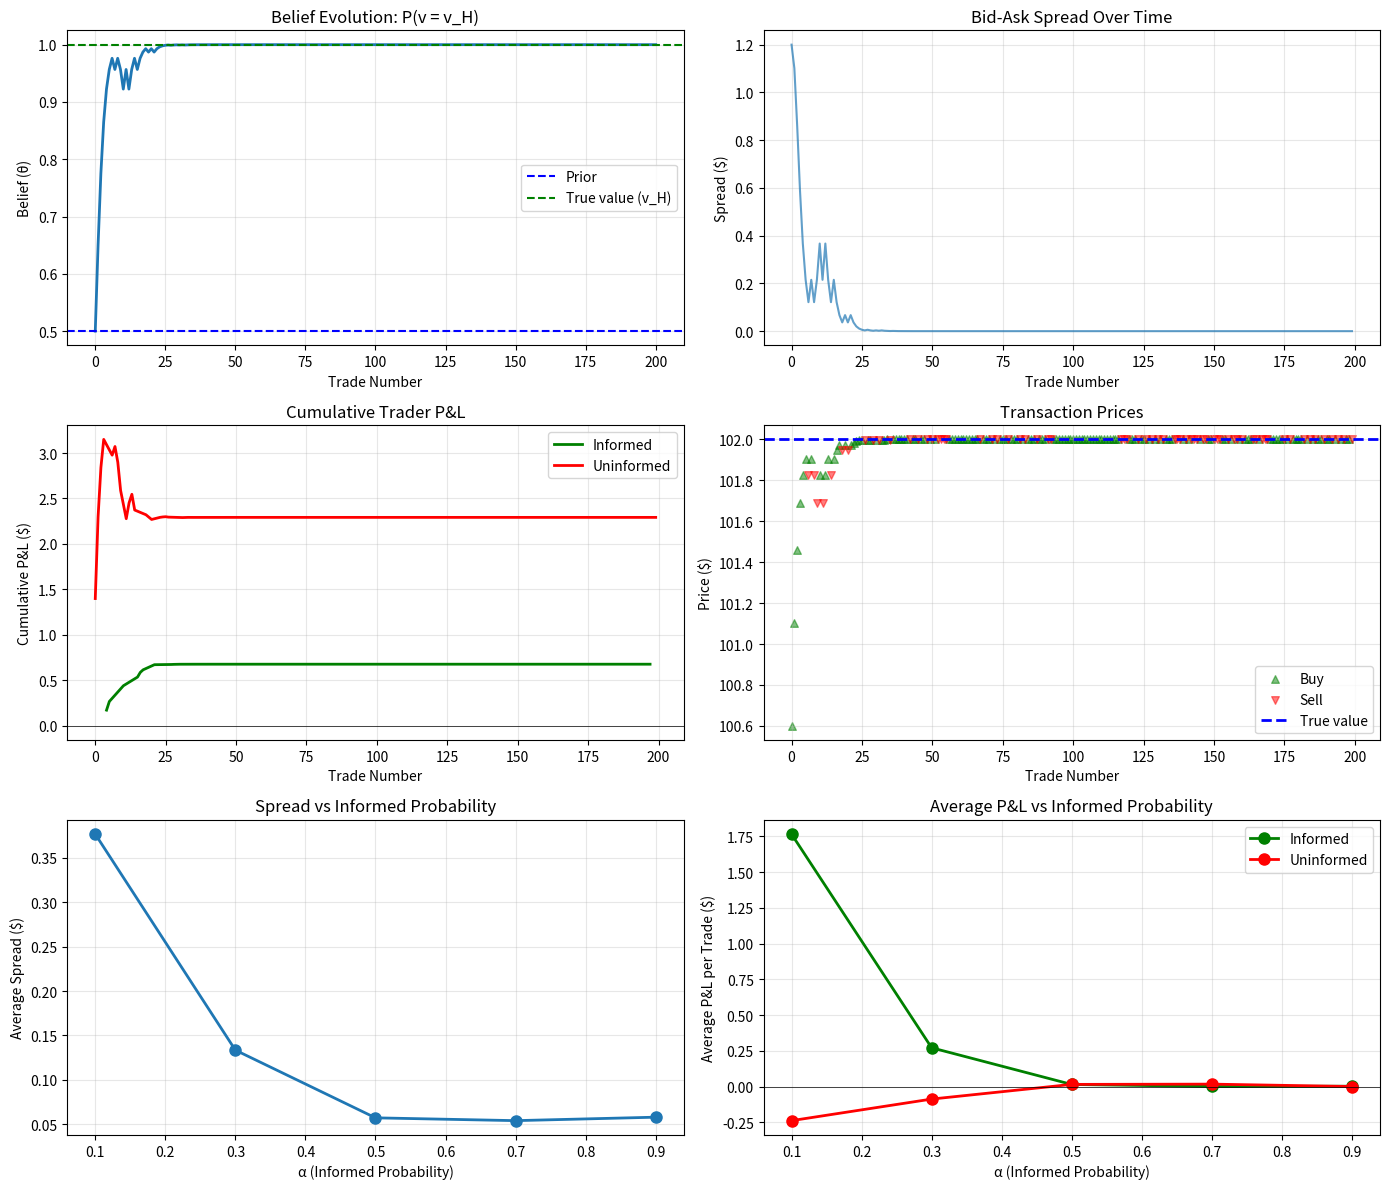

Reproduce this figure in Python.
import numpy as np
import pandas as pd
import matplotlib.pyplot as plt
from scipy.stats import beta
from dataclasses import dataclass

@dataclass
class GlostenMilgromParams:
    """Glosten-Milgrom model parameters"""
    v_L: float         # Low asset value
    v_H: float         # High asset value
    alpha: float       # Probability of informed trader
    theta_0: float     # Prior belief P(v = v_H)
    
class GlostenMilgromModel:
    """Glosten-Milgrom sequential trade model"""
    
    def __init__(self, params: GlostenMilgromParams):
        self.params = params
        
        # Current belief
        self.theta = params.theta_0
        
        # Trade history
        self.trades = []
        self.beliefs = [params.theta_0]
        self.spreads = []
        
    def expected_value(self, theta):
        """Expected value given belief theta"""
        return theta * self.params.v_H + (1 - theta) * self.params.v_L
    
    def compute_quotes(self):
        """
        Compute bid and ask quotes
        
        Ask = E[v | buy]
        Bid = E[v | sell]
        """
        alpha = self.params.alpha
        theta = self.theta
        v_H = self.params.v_H
        v_L = self.params.v_L
        
        # Probability of buy
        # P(buy) = P(buy | v_H)·P(v_H) + P(buy | v_L)·P(v_L)
        # P(buy | v_H) = α (informed buy) + (1-α)·0.5 (uninformed)
        # P(buy | v_L) = 0 (informed don't buy) + (1-α)·0.5 (uninformed)
        
        P_buy_given_H = alpha + (1 - alpha) * 0.5
        P_buy_given_L = (1 - alpha) * 0.5
        P_buy = P_buy_given_H * theta + P_buy_given_L * (1 - theta)
        
        # Updated belief after buy: P(v_H | buy)
        if P_buy > 0:
            theta_buy = (P_buy_given_H * theta) / P_buy
        else:
            theta_buy = theta
        
        # Ask quote
        ask = theta_buy * v_H + (1 - theta_buy) * v_L
        
        # Probability of sell
        P_sell_given_H = (1 - alpha) * 0.5
        P_sell_given_L = alpha + (1 - alpha) * 0.5
        P_sell = P_sell_given_H * theta + P_sell_given_L * (1 - theta)
        
        # Updated belief after sell: P(v_H | sell)
        if P_sell > 0:
            theta_sell = (P_sell_given_H * theta) / P_sell
        else:
            theta_sell = theta
        
        # Bid quote
        bid = theta_sell * v_H + (1 - theta_sell) * v_L
        
        # Mid-quote
        mid = 0.5 * (bid + ask)
        
        # Spread
        spread = ask - bid
        
        return {
            'bid': bid,
            'ask': ask,
            'mid': mid,
            'spread': spread,
            'theta_buy': theta_buy,
            'theta_sell': theta_sell
        }
    
    def update_belief(self, trade_direction):
        """
        Update belief after observing trade
        
        trade_direction: 'buy' or 'sell'
        """
        quotes = self.compute_quotes()
        
        if trade_direction == 'buy':
            self.theta = quotes['theta_buy']
        else:
            self.theta = quotes['theta_sell']
        
        self.beliefs.append(self.theta)
    
    def simulate_trade(self, true_value):
        """
        Simulate one trade
        
        true_value: Either v_L or v_H
        """
        alpha = self.params.alpha
        
        # Determine trader type
        is_informed = np.random.random() < alpha
        
        if is_informed:
            # Informed trader knows true value
            if true_value == self.params.v_H:
                direction = 'buy'
            else:
                direction = 'sell'
        else:
            # Uninformed trades randomly
            direction = 'buy' if np.random.random() < 0.5 else 'sell'
        
        # Get quotes before trade
        quotes = self.compute_quotes()
        
        # Execute trade
        if direction == 'buy':
            price = quotes['ask']
        else:
            price = quotes['bid']
        
        # Trader profit/loss
        trader_pnl = (true_value - price) if direction == 'buy' else (price - true_value)
        
        # Market maker profit/loss
        mm_pnl = -trader_pnl
        
        # Record trade
        self.trades.append({
            'direction': direction,
            'price': price,
            'true_value': true_value,
            'is_informed': is_informed,
            'trader_pnl': trader_pnl,
            'mm_pnl': mm_pnl,
            'bid': quotes['bid'],
            'ask': quotes['ask'],
            'spread': quotes['spread'],
            'theta_before': self.beliefs[-1]
        })
        
        self.spreads.append(quotes['spread'])
        
        # Update belief
        self.update_belief(direction)
        
        return direction, price
    
    def run_simulation(self, n_trades, true_value):
        """Run full simulation with n_trades"""
        for i in range(n_trades):
            self.simulate_trade(true_value)
        
        return pd.DataFrame(self.trades)

def comparative_analysis():
    """Compare different levels of informed trading"""
    
    base_params = {
        'v_L': 98,
        'v_H': 102,
        'theta_0': 0.5
    }
    
    alpha_values = [0.1, 0.3, 0.5, 0.7, 0.9]
    results = []
    
    for alpha in alpha_values:
        params = GlostenMilgromParams(**base_params, alpha=alpha)
        model = GlostenMilgromModel(params)
        
        # True value is high
        true_value = params.v_H
        
        # Run simulation
        df = model.run_simulation(n_trades=100, true_value=true_value)
        
        # Calculate metrics
        avg_spread = df['spread'].mean()
        final_belief = model.beliefs[-1]
        convergence_rate = abs(final_belief - params.theta_0)
        
        # Profitability
        informed_trades = df[df['is_informed']]
        uninformed_trades = df[~df['is_informed']]
        
        avg_informed_pnl = informed_trades['trader_pnl'].mean() if len(informed_trades) > 0 else 0
        avg_uninformed_pnl = uninformed_trades['trader_pnl'].mean() if len(uninformed_trades) > 0 else 0
        
        results.append({
            'alpha': alpha,
            'avg_spread': avg_spread,
            'final_belief': final_belief,
            'convergence': convergence_rate,
            'informed_pnl': avg_informed_pnl,
            'uninformed_pnl': avg_uninformed_pnl,
            'mm_pnl': df['mm_pnl'].sum()
        })
    
    return pd.DataFrame(results)

# Run simulations
print("="*80)
print("GLOSTEN-MILGROM MODEL SIMULATION")
print("="*80)

# Baseline simulation
params_base = GlostenMilgromParams(v_L=98, v_H=102, alpha=0.3, theta_0=0.5)
model_base = GlostenMilgromModel(params_base)

print(f"\nParameters:")
print(f"  Low value (v_L): ${params_base.v_L:.2f}")
print(f"  High value (v_H): ${params_base.v_H:.2f}")
print(f"  Value range: ${params_base.v_H - params_base.v_L:.2f}")
print(f"  Informed probability (α): {params_base.alpha:.1%}")
print(f"  Prior belief (θ₀): {params_base.theta_0:.1%}")

# Initial quotes
initial_quotes = model_base.compute_quotes()
print(f"\nInitial Quotes:")
print(f"  Bid: ${initial_quotes['bid']:.4f}")
print(f"  Ask: ${initial_quotes['ask']:.4f}")
print(f"  Mid: ${initial_quotes['mid']:.4f}")
print(f"  Spread: ${initial_quotes['spread']:.4f} ({initial_quotes['spread']/initial_quotes['mid']*10000:.1f} bps)")

# Simulate with true value = v_H
true_value = params_base.v_H
df_trades = model_base.run_simulation(n_trades=200, true_value=true_value)

print(f"\nSimulation Results (N=200 trades, true value=${true_value}):")
print(f"  Final belief P(v_H): {model_base.beliefs[-1]:.4f}")
print(f"  Initial spread: ${df_trades['spread'].iloc[0]:.4f}")
print(f"  Final spread: ${df_trades['spread'].iloc[-1]:.4f}")
print(f"  Average spread: ${df_trades['spread'].mean():.4f}")

# Trader profitability
informed = df_trades[df_trades['is_informed']]
uninformed = df_trades[~df_trades['is_informed']]

print(f"\nTrader Profitability:")
print(f"  Informed traders: {len(informed)} trades, avg P&L ${informed['trader_pnl'].mean():.4f}")
print(f"  Uninformed traders: {len(uninformed)} trades, avg P&L ${uninformed['trader_pnl'].mean():.4f}")
print(f"  Market maker: total P&L ${df_trades['mm_pnl'].sum():.4f} (should be ~0)")

# Learning dynamics
buy_trades = df_trades[df_trades['direction'] == 'buy']
sell_trades = df_trades[df_trades['direction'] == 'sell']

print(f"\nTrade Direction (true value is HIGH):")
print(f"  Buy trades: {len(buy_trades)} ({len(buy_trades)/len(df_trades)*100:.1f}%)")
print(f"  Sell trades: {len(sell_trades)} ({len(sell_trades)/len(df_trades)*100:.1f}%)")
print(f"  Informed buy: {len(buy_trades[buy_trades['is_informed']])/len(buy_trades)*100:.1f}% of buys")
print(f"  Informed sell: {len(sell_trades[sell_trades['is_informed']])/len(sell_trades)*100:.1f}% of sells")

# Comparative statics
print("\n" + "="*80)
print("COMPARATIVE STATICS: INFORMED TRADING PROBABILITY")
print("="*80)

df_comp = comparative_analysis()

print("\nEffect of α on Market Quality:")
print(df_comp.to_string(index=False))

print(f"\nKey Observations:")
print(f"  1. Spread increases with α (more adverse selection)")
print(f"  2. Convergence rate increases with α (faster learning)")
print(f"  3. Informed traders always profit on average")
print(f"  4. Uninformed traders lose more as α increases")
print(f"  5. Market maker breaks even (competitive assumption)")

# Visualization
fig, axes = plt.subplots(3, 2, figsize=(14, 12))

# Plot 1: Belief evolution
axes[0, 0].plot(model_base.beliefs, linewidth=2)
axes[0, 0].axhline(params_base.theta_0, color='blue', linestyle='--', label='Prior')
axes[0, 0].axhline(1.0, color='green', linestyle='--', label='True value (v_H)')
axes[0, 0].set_title('Belief Evolution: P(v = v_H)')
axes[0, 0].set_xlabel('Trade Number')
axes[0, 0].set_ylabel('Belief (θ)')
axes[0, 0].legend()
axes[0, 0].grid(alpha=0.3)

# Plot 2: Spread evolution
axes[0, 1].plot(df_trades['spread'], linewidth=1.5, alpha=0.7)
axes[0, 1].set_title('Bid-Ask Spread Over Time')
axes[0, 1].set_xlabel('Trade Number')
axes[0, 1].set_ylabel('Spread ($)')
axes[0, 1].grid(alpha=0.3)

# Plot 3: Cumulative P&L
df_trades['cum_informed_pnl'] = informed['trader_pnl'].cumsum() if len(informed) > 0 else []
df_trades['cum_uninformed_pnl'] = uninformed['trader_pnl'].cumsum() if len(uninformed) > 0 else []

if len(informed) > 0:
    axes[1, 0].plot(informed.index, informed['trader_pnl'].cumsum(), 
                    label='Informed', linewidth=2, color='green')
if len(uninformed) > 0:
    axes[1, 0].plot(uninformed.index, uninformed['trader_pnl'].cumsum(), 
                    label='Uninformed', linewidth=2, color='red')

axes[1, 0].axhline(0, color='black', linestyle='-', linewidth=0.5)
axes[1, 0].set_title('Cumulative Trader P&L')
axes[1, 0].set_xlabel('Trade Number')
axes[1, 0].set_ylabel('Cumulative P&L ($)')
axes[1, 0].legend()
axes[1, 0].grid(alpha=0.3)

# Plot 4: Trade prices
axes[1, 1].scatter(df_trades.index[df_trades['direction']=='buy'], 
                   df_trades['price'][df_trades['direction']=='buy'], 
                   c='green', marker='^', alpha=0.5, label='Buy', s=30)
axes[1, 1].scatter(df_trades.index[df_trades['direction']=='sell'], 
                   df_trades['price'][df_trades['direction']=='sell'], 
                   c='red', marker='v', alpha=0.5, label='Sell', s=30)
axes[1, 1].axhline(true_value, color='blue', linestyle='--', linewidth=2, label='True value')
axes[1, 1].set_title('Transaction Prices')
axes[1, 1].set_xlabel('Trade Number')
axes[1, 1].set_ylabel('Price ($)')
axes[1, 1].legend()
axes[1, 1].grid(alpha=0.3)

# Plot 5: Spread vs alpha
axes[2, 0].plot(df_comp['alpha'], df_comp['avg_spread'], marker='o', linewidth=2, markersize=8)
axes[2, 0].set_title('Spread vs Informed Probability')
axes[2, 0].set_xlabel('α (Informed Probability)')
axes[2, 0].set_ylabel('Average Spread ($)')
axes[2, 0].grid(alpha=0.3)

# Plot 6: Profitability vs alpha
axes[2, 1].plot(df_comp['alpha'], df_comp['informed_pnl'], marker='o', linewidth=2, 
                label='Informed', color='green', markersize=8)
axes[2, 1].plot(df_comp['alpha'], df_comp['uninformed_pnl'], marker='o', linewidth=2,
                label='Uninformed', color='red', markersize=8)
axes[2, 1].axhline(0, color='black', linestyle='-', linewidth=0.5)
axes[2, 1].set_title('Average P&L vs Informed Probability')
axes[2, 1].set_xlabel('α (Informed Probability)')
axes[2, 1].set_ylabel('Average P&L per Trade ($)')
axes[2, 1].legend()
axes[2, 1].grid(alpha=0.3)

plt.tight_layout()
plt.show()

print(f"\n{'='*80}")
print(f"KEY INSIGHTS")
print(f"{'='*80}")
print(f"\n1. Bid-ask spread compensates market maker for adverse selection")
print(f"2. Bayesian learning: beliefs converge to truth via order flow")
print(f"3. Informed traders consistently profit, uninformed lose on average")
print(f"4. Spread increases with informed probability (α) and value uncertainty")
print(f"5. Market breaks down if α too high (uninformed exit)")
print(f"6. Sequential price discovery slower than Kyle batch model")
